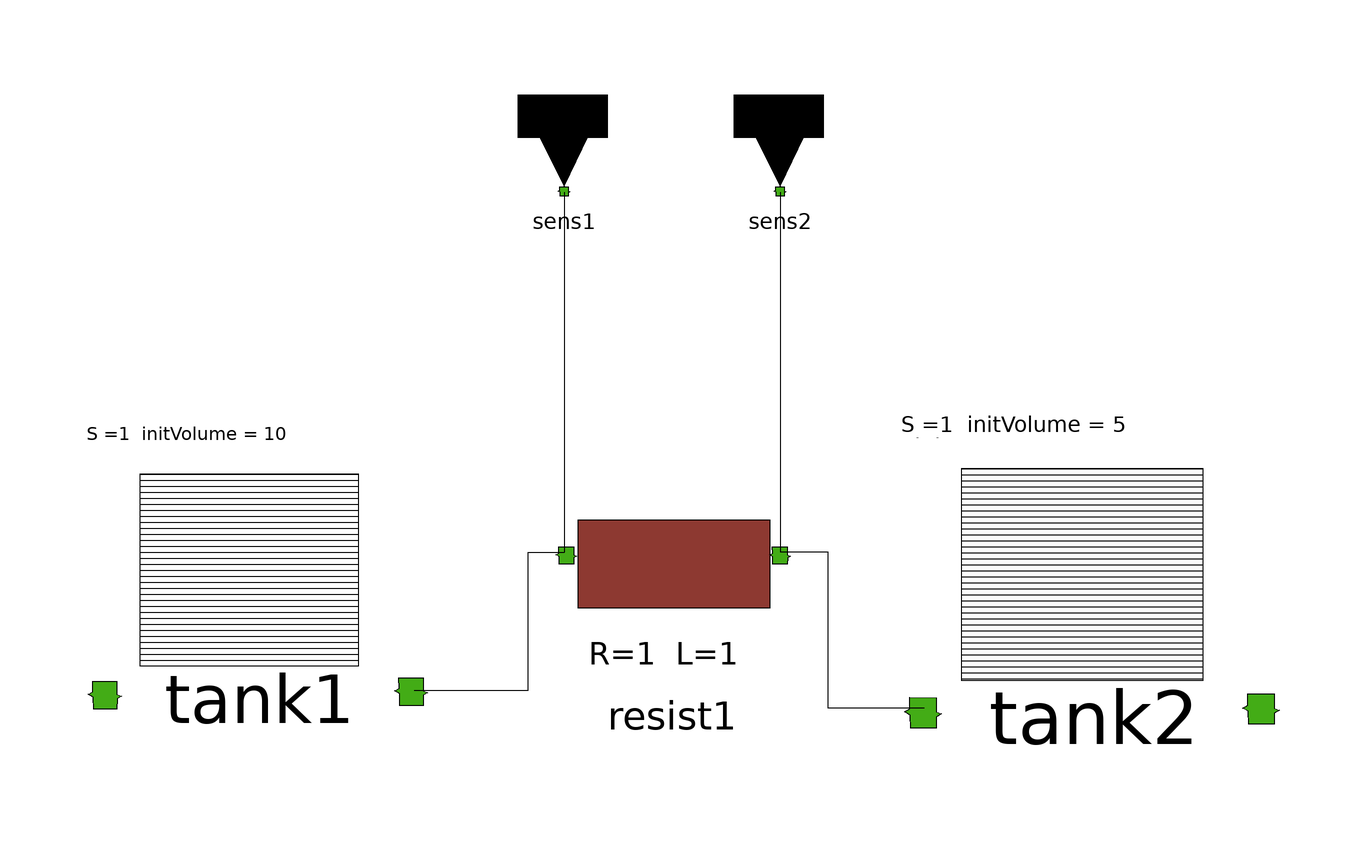

The component connection diagram of the Modelica model below, drawn from its own Placement and Line annotations.

model twoTank
    tank tank1 annotation(Placement(visible = true, transformation(origin = {-71, -1}, extent = {{-29, -29}, {29, 29}}, rotation = 0)));
    Sens sens1 annotation(Placement(visible = true, transformation(origin = {-20, 72}, extent = {{-10, -10}, {10, 10}}, rotation = 0)));
    tank tank2(initVolume = 5, initConc = 0) annotation(Placement(visible = true, transformation(origin = {68, -2}, extent = {{-32, -32}, {32, 32}}, rotation = 0)));
    Resist resist1 annotation(Placement(visible = true, transformation(origin = {-2, -1.77636e-15}, extent = {{-18, -18}, {18, 18}}, rotation = 0)));
    Sens sens2 annotation(Placement(visible = true, transformation(origin = {16, 72}, extent = {{-10, -10}, {10, 10}}, rotation = 0)));
  equation
    connect(sens2.pqscon1, resist1.pqscon2) annotation(Line(points = {{16, 64}, {16, 4}}));
    connect(tank2.pqIn, resist1.pqscon2) annotation(Line(points = {{40, -22}, {24, -22}, {24, 4}, {16, 4}}));
    connect(sens1.pqscon1, resist1.pqscon1) annotation(Line(points = {{-20, 64}, {-20, 4}}));
    connect(tank1.pqOut, resist1.pqscon1) annotation(Line(points = {{-45, -19}, {-26, -19}, {-26, 4}, {-20, 4}}));
    annotation(Icon(coordinateSystem(extent = {{-100, -100}, {100, 100}}, preserveAspectRatio = true, initialScale = 0.1, grid = {2, 2})), Diagram(coordinateSystem(extent = {{-100, -100}, {100, 100}}, preserveAspectRatio = true, initialScale = 0.1, grid = {2, 2})));
  end twoTank;